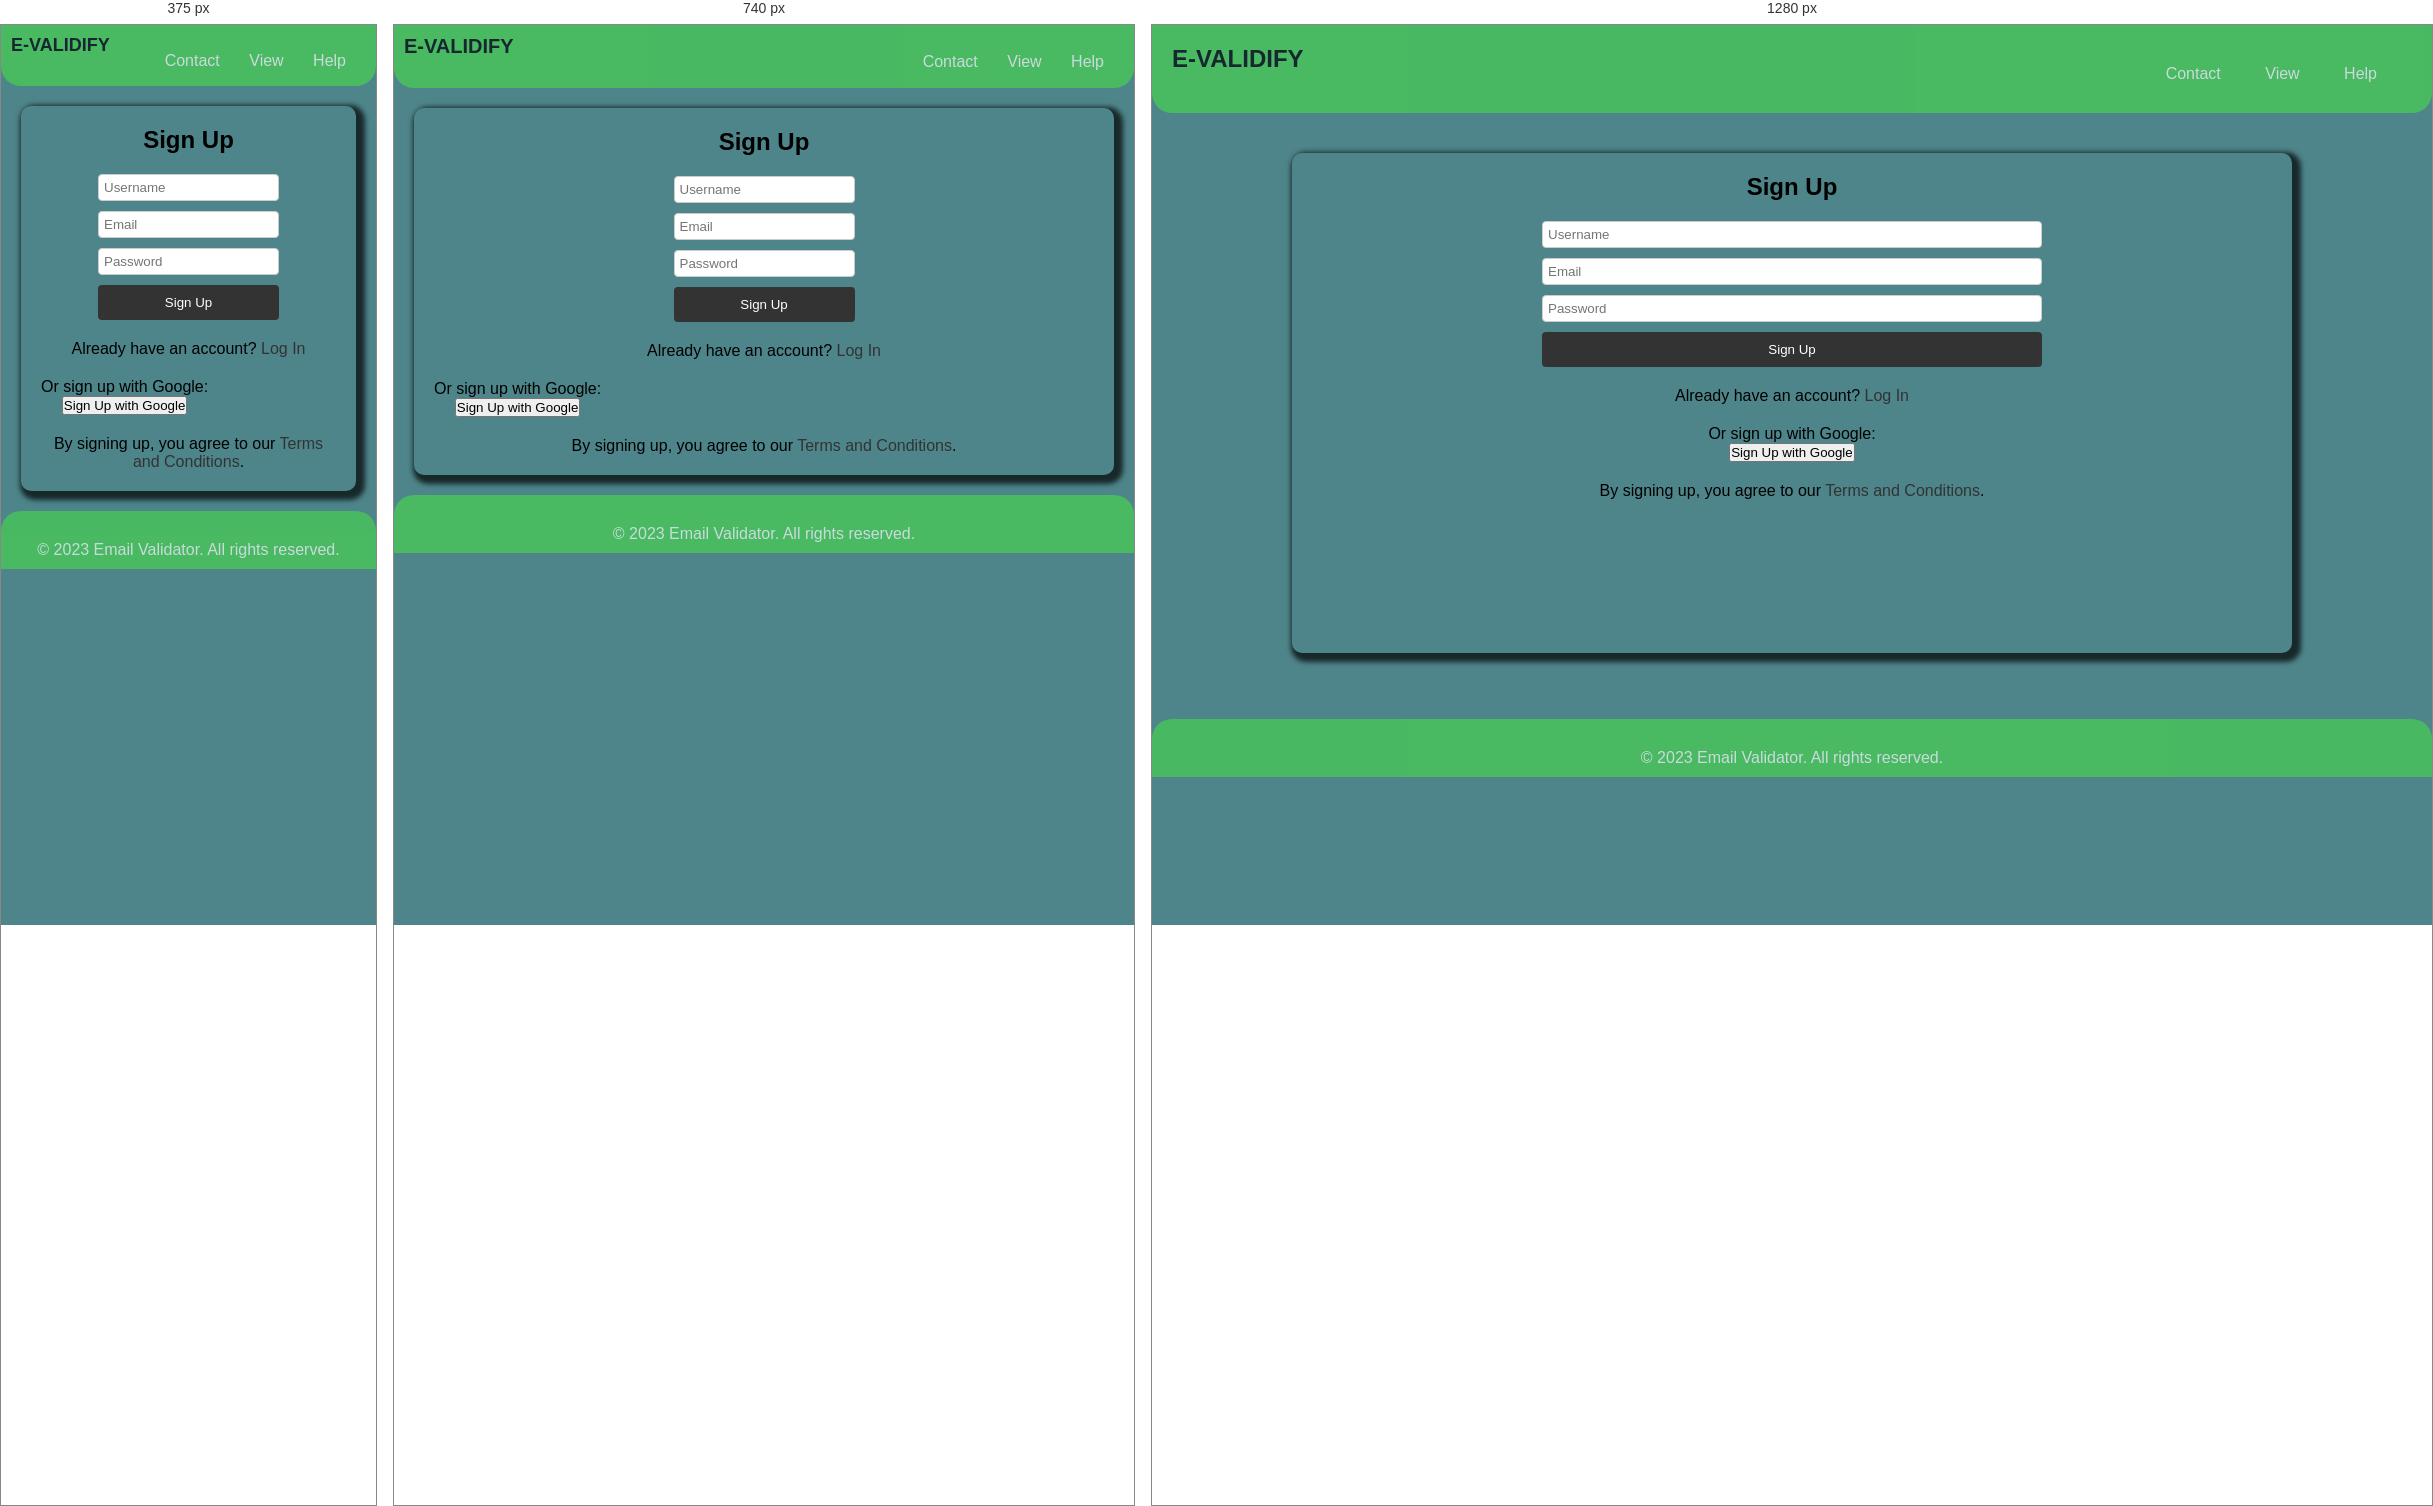
Rendered at 375 px, 740 px and 1280 px, left to right.

<!-- file: Signup.html -->
<!DOCTYPE html>
<html lang="en">
    <head>
        <meta charset="UTF-8">
        <meta name="viewport" content="width=device-width, initial-scale=1.0">
        <title>Sign up</title>
        <link rel="stylesheet" href="signup.css">
    </head>
    <body>
        <header>
            <h1>E-VALIDIFY</h1>
            <nav>
                <ul>
                  <li><a href="#">Contact</a></li>
                  <li><a href="#">View</a></li>
                  <li><a href="#">Help</a></li>
                </ul>
              </nav>
        </header>
        <main>
            <section>
              <h1>Sign Up</h1>
              <div>
                  <form>
                      <input type="text" placeholder="Username" required />
                      <input type="email" placeholder="Email" required />
                      <input type="password" placeholder="Password" required />
                      <button type="submit">Sign Up</button>
                  </form>
              </div>
              </section>
              </section>
              <p>Already have an account? <a href="login.html">Log In</a></p>
              <div class="google-login">
                <p>Or sign up with Google:</p>
                <button class="google-button" type="button">
                  Sign Up with Google
                </button>
              </div>
              <p>
                By signing up, you agree to our
                <a href="terms.html">Terms and Conditions</a>.
              </p>
            </section>
          </main>
    <footer>
        <p>&copy; 2023 Email Validator. All rights reserved.</p>
    </footer>
    </body>
</html>


/* @media block from signup.css */
@media screen and (max-width: 1000px) {
  header {
    padding: 10px;
  }

  header h1 {
    font-size: 20px;
  }

  footer{
    padding:10px;
  }

  nav ul li {
    margin-right: 15px;
  }

  main {
    margin: 20px;
    height: auto;
  }

  form input,
  form button {
    width: 100%;
  }

  div.google-login,
  div.google-button {
    display: inline-block;
  }
}

/* @media block from signup.css */
@media screen and (max-width: 480px) {
  header h1 {
    font-size: 18px;
  }